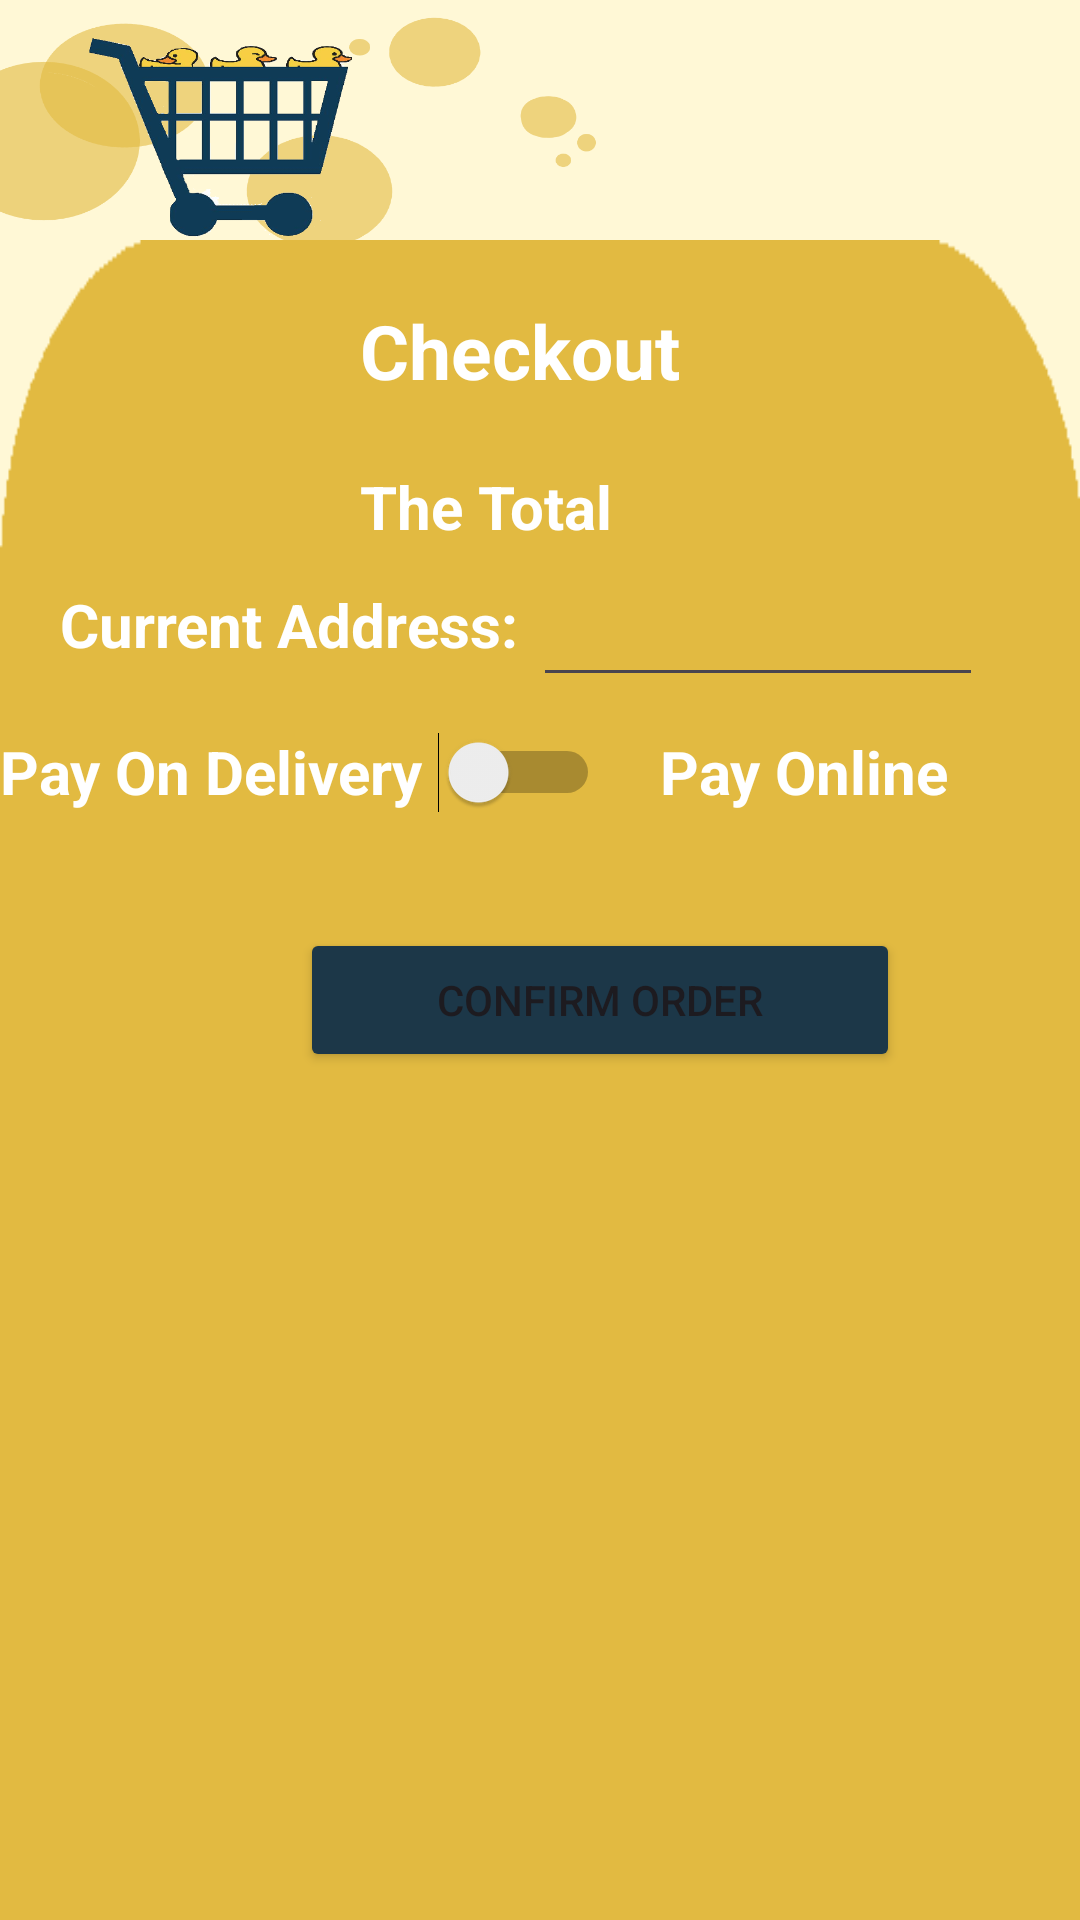

Reconstruct the res/layout file that produces this screen, plus the resources it refers to.
<!-- AndroidManifest.xml: application theme Theme.InternshipProj1 -->
<!-- res/layout/activity_checkout.xml -->
<?xml version="1.0" encoding="utf-8"?>
<androidx.appcompat.widget.LinearLayoutCompat xmlns:android="http://schemas.android.com/apk/res/android"
    xmlns:app="http://schemas.android.com/apk/res-auto"
    xmlns:tools="http://schemas.android.com/tools"
    android:layout_width="match_parent"
    android:layout_height="match_parent"
    android:background="#FFF8D6"
    android:orientation="vertical"
    tools:context=".Checkout">



    <ImageView
        android:layout_width="match_parent"
        android:layout_height="80dp"
        android:src="@drawable/banner1"
        android:scaleType="fitXY"></ImageView>

    <ScrollView
        android:layout_width="match_parent"
        android:background="@drawable/menu1"
        android:layout_height="580dp">

        <androidx.appcompat.widget.LinearLayoutCompat
            xmlns:android="http://schemas.android.com/apk/res/android"
            xmlns:tools="http://schemas.android.com/tools"
            android:layout_width="match_parent"
            android:layout_height="match_parent"
            android:layout_marginTop="20dp"
            android:orientation="vertical">
            <TextView
                android:layout_width="wrap_content"
                android:layout_height="wrap_content"
                android:text="Checkout"
                android:textSize="25dp"
                android:textStyle="bold"
                android:textColor="#FFFFFF"
                android:layout_marginLeft="120dp"></TextView>

            <LinearLayout
                android:layout_width="match_parent"
                android:layout_height="wrap_content"
                android:orientation="horizontal">
            <TextView
                android:layout_width="wrap_content"
                android:layout_height="wrap_content"
                android:text=""
                android:textSize="16dp"
                android:id="@+id/TheBill1"
                android:textStyle="bold"
                android:textColor="#FFFFFF"
                android:layout_marginLeft="20dp"></TextView>
                <TextView
                    android:layout_width="wrap_content"
                    android:layout_height="wrap_content"
                    android:text=""
                    android:textSize="16dp"
                    android:id="@+id/TheBill2"
                    android:textStyle="bold"
                    android:textColor="#FFFFFF"
                    android:layout_marginStart="10dp"
                    android:layout_marginEnd="20dp"></TextView>
            </LinearLayout>
            <TextView
                android:layout_width="wrap_content"
                android:layout_height="wrap_content"
                android:text="The Total"
                android:textSize="20dp"
                android:id="@+id/TheTotal"
                android:textStyle="bold"
                android:textColor="#FFFFFF"
                android:layout_marginLeft="120dp"></TextView>
            <LinearLayout
                android:layout_width="match_parent"
                android:layout_height="wrap_content"
                android:orientation="horizontal">

                <TextView
                    android:layout_width="wrap_content"
                    android:layout_height="wrap_content"
                    android:text="Current Address: "
                    android:textSize="20dp"
                    android:textStyle="bold"
                    android:textColor="#FFFFFF"
                    android:layout_marginLeft="20dp"></TextView>
                <EditText
                    android:layout_width="150dp"
                    android:layout_height="50dp"
                    android:id="@+id/Address"></EditText>
            </LinearLayout>

            <LinearLayout
                android:layout_width="match_parent"
                android:layout_height="wrap_content"
                android:orientation="horizontal">
            <Switch
                android:layout_width="200dp"
                android:layout_height="50dp"
                android:textSize="20dp"
                android:textStyle="bold"
                android:textColor="#FFFFFF"
                android:id="@+id/OnlinePay"
                android:text="Pay On Delivery"></Switch>
            <TextView
                android:layout_width="wrap_content"
                android:layout_height="wrap_content"
                android:text="Pay Online"
                android:textSize="20dp"
                android:textStyle="bold"
                android:textColor="#FFFFFF"
                android:layout_marginLeft="20dp"></TextView>
            </LinearLayout>

            <LinearLayout
                android:layout_width="match_parent"
                android:layout_height="wrap_content"
                android:id="@+id/LL3"
                android:visibility="gone"
                android:orientation="horizontal">

                <TextView
                    android:layout_width="wrap_content"
                    android:layout_height="wrap_content"
                    android:text="Credit Card Information: "
                    android:textSize="20dp"
                    android:textStyle="bold"
                    android:textColor="#FFFFFF"
                    android:layout_marginLeft="20dp"></TextView>
                <EditText
                    android:layout_width="150dp"
                    android:layout_height="50dp"
                    android:inputType="number"
                    android:id="@+id/CredCard"></EditText>

            </LinearLayout>

            <TextView
                android:layout_width="wrap_content"
                android:layout_height="wrap_content"
                android:id="@+id/ErrorM"
                android:textSize="20dp"
                android:textStyle="bold"
                android:textColor="#FF0000"
                android:layout_marginLeft="20dp"></TextView>

            <Button
                android:layout_width="200dp"
                android:layout_height="wrap_content"
                android:layout_marginStart="100dp"
                android:backgroundTint="#1C3748"
                android:id="@+id/ConfirmOrder"
                android:text="Confirm Order"></Button>

        </androidx.appcompat.widget.LinearLayoutCompat>

    </ScrollView>

    
    <LinearLayout
        android:layout_width="350dp"
        android:layout_height="50dp"
        android:orientation="horizontal">

        <Button
            android:layout_width="75dp"
            android:layout_height="40dp"
            android:layout_marginLeft="10dp"
            android:layout_marginBottom="50dp"
            android:backgroundTint="#D19525"
            android:foreground="@drawable/homeicon"
            android:id="@+id/HomeButton"></Button>

        <Button
            android:id="@+id/SearchButton"
            android:layout_width="75dp"
            android:layout_height="40dp"
            android:layout_marginLeft="10dp"
            android:layout_marginBottom="5dp"
            android:backgroundTint="#D19525"
            android:foreground="@drawable/searchicon"></Button>
        <Button
            android:layout_width="75dp"
            android:layout_height="40dp"
            android:layout_marginLeft="10dp"
            android:layout_marginBottom="5dp"
            android:backgroundTint="#D19525"
            android:foreground="@drawable/carticon"
            android:id="@+id/CartButton"></Button>
        <Button
            android:layout_width="75dp"
            android:layout_height="40dp"
            android:layout_marginLeft="10dp"
            android:layout_marginBottom="5dp"
            android:backgroundTint="#D19525"
            android:foreground="@drawable/profileicon"
            android:id="@+id/ProfileButton"></Button>

    </LinearLayout>

</androidx.appcompat.widget.LinearLayoutCompat>
<!-- resources referenced by this layout -->
<resources>
  <!-- drawable banner1: png bitmap (drawable, 97502 bytes) -->
  <!-- drawable carticon: png bitmap (drawable, 7161 bytes) -->
  <!-- drawable homeicon: png bitmap (drawable, 4036 bytes) -->
  <!-- drawable menu1: png bitmap (drawable, 2481 bytes) -->
  <!-- drawable profileicon: png bitmap (drawable, 7303 bytes) -->
  <!-- drawable searchicon: png bitmap (drawable, 8004 bytes) -->
  <style name="Theme.InternshipProj1" parent="Base.Theme.InternshipProj1" />
  <style name="Base.Theme.InternshipProj1" parent="Theme.Material3.DayNight.NoActionBar">
          
          
      </style>
</resources>
